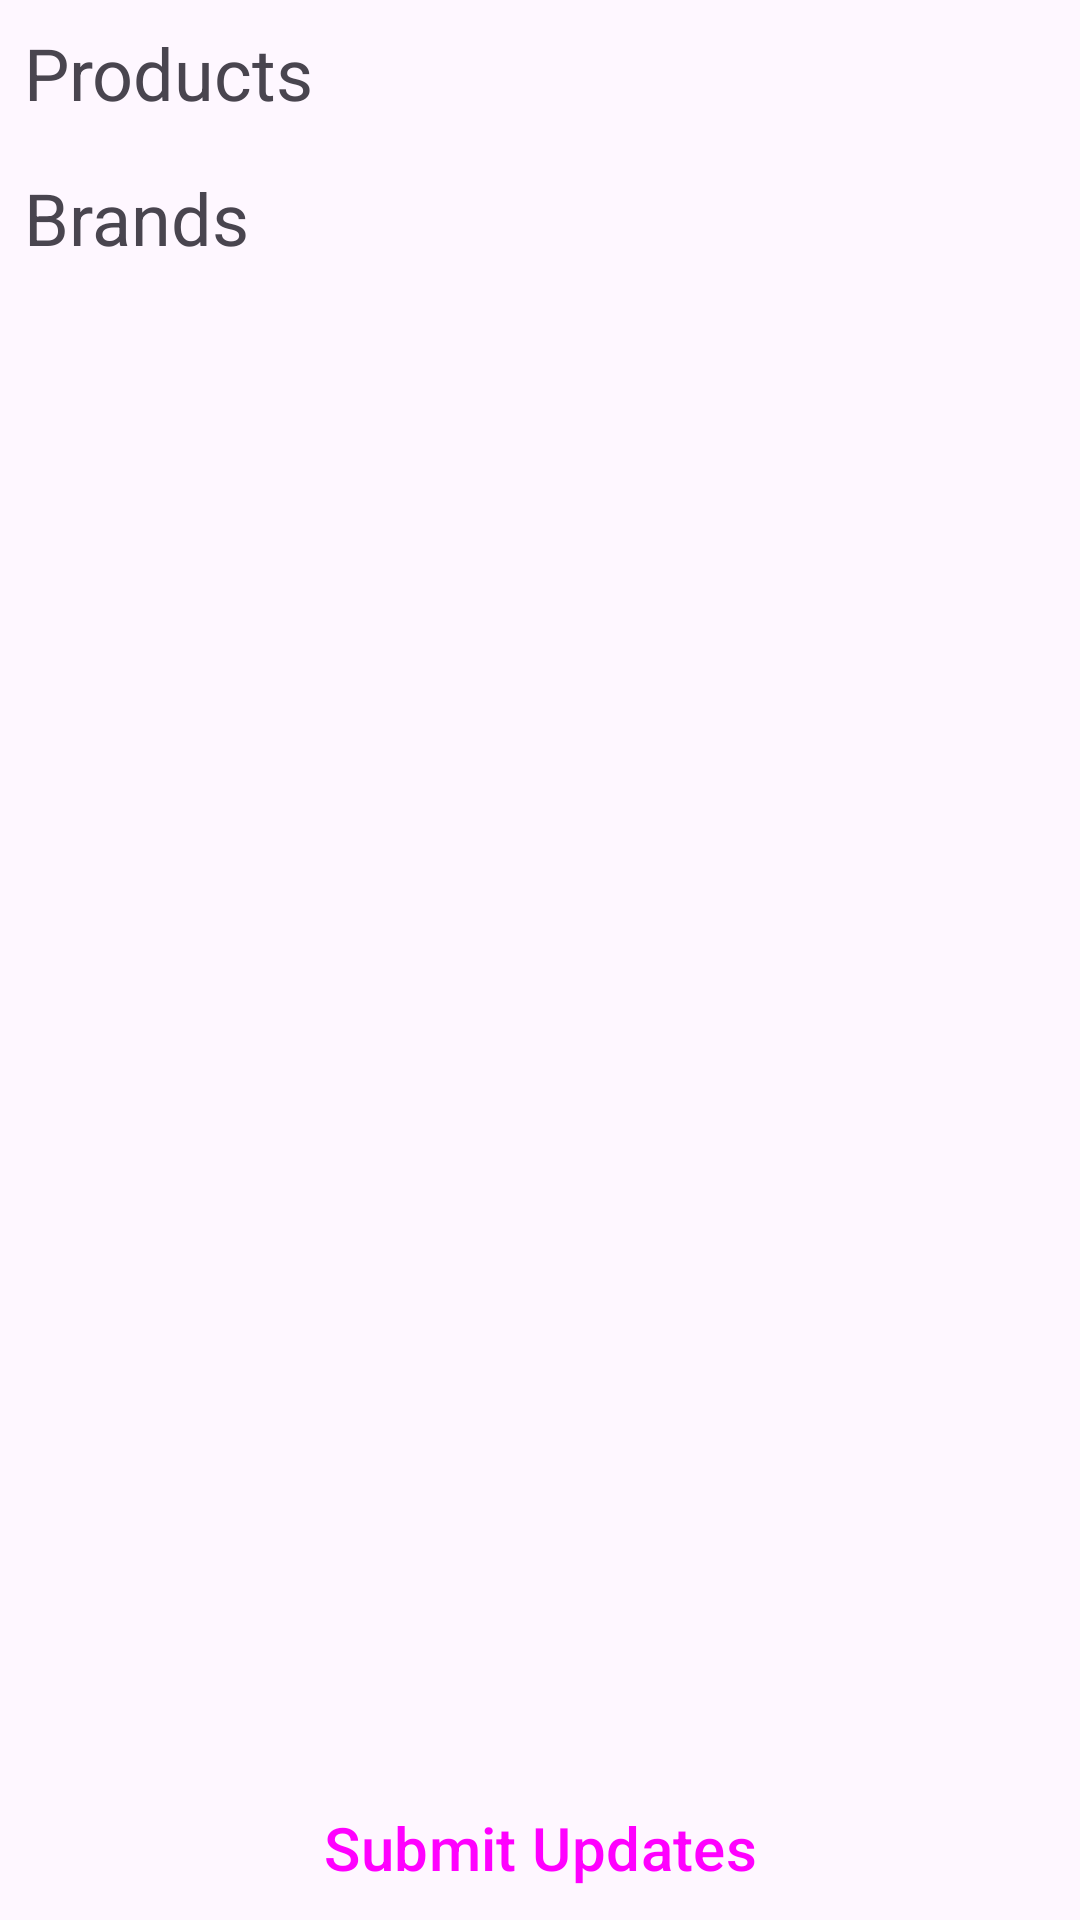

Here is an Android app screen rendered from its layout file. Give the layout XML and the strings, colors and styles it references.
<!-- AndroidManifest.xml: application theme Theme.CIS436Project4 -->
<!-- res/layout/fragment_update_preference.xml -->
<?xml version="1.0" encoding="utf-8"?>
<androidx.constraintlayout.widget.ConstraintLayout xmlns:android="http://schemas.android.com/apk/res/android"
    xmlns:app="http://schemas.android.com/apk/res-auto"
    xmlns:tools="http://schemas.android.com/tools"
    android:id="@+id/frameLayout5"
    android:layout_width="match_parent"
    android:layout_height="match_parent"
    tools:context=".UpdatePreferenceFragment">

    <ScrollView
        android:layout_width="0dp"
        android:layout_height="0dp"
        android:layout_margin="8dp"
        app:layout_constraintBottom_toTopOf="@+id/btnSubmitUpdates"
        app:layout_constraintEnd_toEndOf="parent"
        app:layout_constraintHorizontal_bias="0.0"
        app:layout_constraintStart_toStartOf="parent"
        app:layout_constraintTop_toTopOf="parent">

        <LinearLayout
            android:layout_width="match_parent"
            android:layout_height="wrap_content"
            android:orientation="vertical">

            <TextView
                android:id="@+id/tvProducts2"
                android:layout_width="match_parent"
                android:layout_height="wrap_content"
                android:text="Products"
                android:textSize="24sp"
                tools:text="Products" />

            <com.google.android.material.chip.ChipGroup
                android:id="@+id/ChipGroupProducts"
                android:layout_width="match_parent"
                android:layout_height="wrap_content" />

            <TextView
                android:id="@+id/tvBrands2"
                android:layout_width="match_parent"
                android:layout_height="wrap_content"
                android:layout_marginTop="16dp"
                android:text="Brands"
                android:textSize="24sp"
                tools:text="Brands" />

            <com.google.android.material.chip.ChipGroup
                android:id="@+id/ChipGroupBrands"
                android:layout_width="match_parent"
                android:layout_height="wrap_content" />

        </LinearLayout>
    </ScrollView>

    <Button
        android:id="@+id/btnSubmitUpdates"
        style="@style/Widget.Material3.Button.TonalButton"
        android:layout_width="wrap_content"
        android:layout_height="wrap_content"
        android:text="Submit Updates"
        android:textSize="20sp"
        app:layout_constraintBottom_toBottomOf="parent"
        app:layout_constraintEnd_toEndOf="parent"
        app:layout_constraintStart_toStartOf="parent" />

</androidx.constraintlayout.widget.ConstraintLayout>
<!-- resources referenced by this layout -->
<resources>
  <style name="Theme.CIS436Project4" parent="Base.Theme.CIS436Project4" />
  <style name="Base.Theme.CIS436Project4" parent="Theme.Material3.DayNight.NoActionBar">
          
          
      </style>
</resources>
